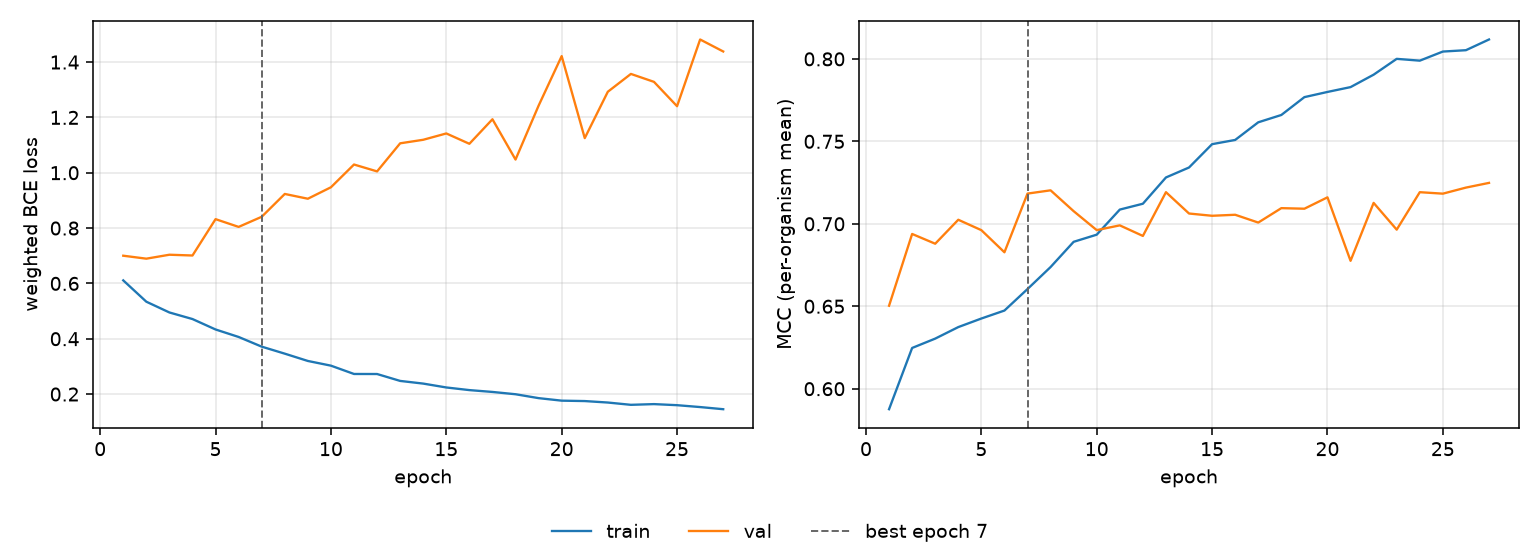

Source data for this figure (header and first rows):
epoch, tr_loss, vl_loss, tr_mcc, vl_mcc, is_best
1, 0.6109, 0.7001, 0.5876, 0.6503, False
2, 0.5338, 0.6894, 0.6247, 0.6938, False
3, 0.4949, 0.7036, 0.6304, 0.6879, False
4, 0.4712, 0.7009, 0.6374, 0.7025, False
5, 0.4335, 0.8323, 0.6426, 0.6961, False
6, 0.4064, 0.8042, 0.6474, 0.6827, False
7, 0.3714, 0.8408, 0.6604, 0.7183, True
8, 0.346, 0.9233, 0.6738, 0.7203, False
9, 0.3197, 0.906, 0.6891, 0.7077, False
10, 0.3027, 0.9475, 0.6934, 0.6962, False
11, 0.2726, 1.03, 0.7086, 0.6991, False
12, 0.2725, 1.005, 0.7122, 0.6926, False
13, 0.2475, 1.106, 0.7281, 0.7192, False
14, 0.2379, 1.119, 0.7341, 0.7062, False
15, 0.2239, 1.142, 0.7483, 0.7049, False
16, 0.2143, 1.105, 0.7509, 0.7055, False
17, 0.2077, 1.193, 0.7616, 0.7007, False
18, 0.1994, 1.048, 0.766, 0.7095, False
19, 0.1853, 1.243, 0.7768, 0.7092, False
20, 0.1762, 1.422, 0.78, 0.716, False
21, 0.1747, 1.125, 0.7829, 0.6775, False
22, 0.1694, 1.293, 0.7904, 0.7127, False
23, 0.1611, 1.357, 0.8, 0.6965, False
24, 0.1637, 1.329, 0.7989, 0.7192, False
25, 0.1598, 1.24, 0.8045, 0.7183, False
26, 0.153, 1.482, 0.8053, 0.722, False
27, 0.1453, 1.438, 0.8118, 0.7248, False
